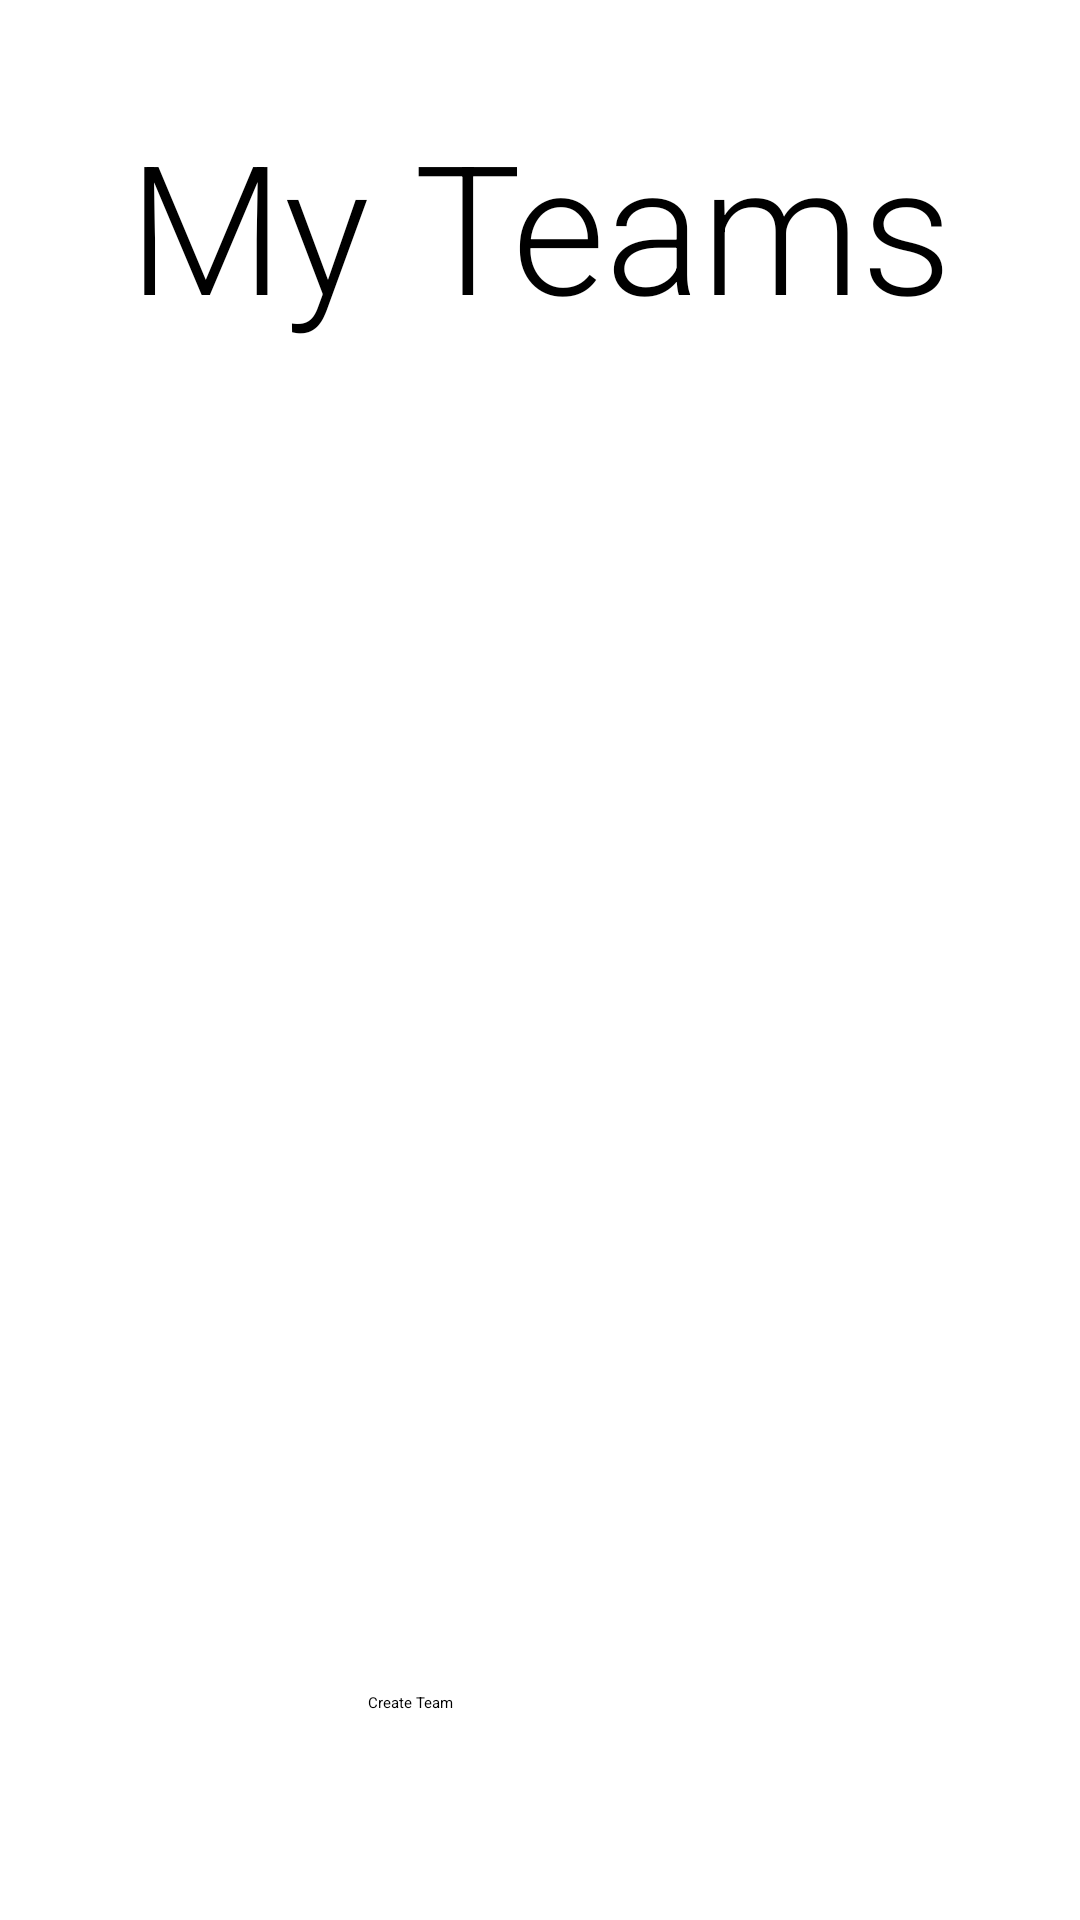

Write the Android layout XML for this screen, with the resource values it uses.
<!-- AndroidManifest.xml: application theme Theme.MyApplication -->
<!-- res/layout/activity_my_teams.xml -->
<?xml version="1.0" encoding="utf-8"?>
<androidx.constraintlayout.widget.ConstraintLayout xmlns:android="http://schemas.android.com/apk/res/android"
    xmlns:app="http://schemas.android.com/apk/res-auto"
    xmlns:tools="http://schemas.android.com/tools"
    android:layout_width="match_parent"
    android:layout_height="match_parent"
    tools:context=".activities.MyTeamsActivity">

    <ScrollView
        android:id="@+id/ScrollView"
        android:layout_width="409dp"
        android:layout_height="403dp"
        android:layout_marginTop="149dp"
        app:layout_constraintEnd_toEndOf="parent"
        app:layout_constraintStart_toStartOf="parent"
        app:layout_constraintTop_toTopOf="parent">

        <LinearLayout
            android:id="@+id/layoutTeamsResult"
            android:layout_width="match_parent"
            android:layout_height="wrap_content"
            android:orientation="vertical"></LinearLayout>
    </ScrollView>

    <androidx.constraintlayout.widget.ConstraintLayout
        android:id="@+id/linearLayout10"
        android:layout_width="409dp"
        android:layout_height="85dp"
        android:layout_marginStart="1dp"
        app:layout_constraintBottom_toTopOf="@+id/linearLayout9"
        app:layout_constraintStart_toStartOf="parent"
        app:layout_constraintTop_toBottomOf="@+id/ScrollView">

        <Button
            android:id="@+id/btnCreateTeam"
            android:layout_width="166dp"
            android:layout_height="63dp"
            android:text="Create Team"
            app:layout_constraintBottom_toBottomOf="parent"
            app:layout_constraintEnd_toEndOf="parent"
            app:layout_constraintHorizontal_bias="0.5"
            app:layout_constraintStart_toStartOf="parent"
            app:layout_constraintTop_toTopOf="parent"
            app:layout_constraintVertical_bias="0.5" />
    </androidx.constraintlayout.widget.ConstraintLayout>

    <LinearLayout
        android:id="@+id/linearLayout9"
        android:layout_width="409dp"
        android:layout_height="wrap_content"
        android:layout_marginTop="639dp"
        android:orientation="horizontal"
        app:layout_constraintEnd_toEndOf="parent"
        app:layout_constraintHorizontal_bias="0.5"
        app:layout_constraintStart_toStartOf="parent"
        app:layout_constraintTop_toTopOf="parent">

        <Button
            android:id="@+id/btnProfile"
            style="@style/Widget.AppCompat.Button.Small"
            android:layout_width="0px"
            android:layout_height="wrap_content"
            android:layout_weight="0.6"
            android:text="Profile" />

        <Button
            android:id="@+id/btnSearch"
            style="@style/Widget.AppCompat.Button.Small"
            android:layout_width="0px"
            android:layout_height="wrap_content"
            android:layout_weight="0.6"
            android:text="Search" />

    </LinearLayout>

    <LinearLayout
        android:layout_width="409dp"
        android:layout_height="67dp"
        android:layout_marginTop="687dp"
        android:layout_marginEnd="2dp"
        android:orientation="horizontal"
        app:layout_constraintEnd_toEndOf="parent"
        app:layout_constraintHorizontal_bias="0.5"
        app:layout_constraintStart_toStartOf="parent"
        app:layout_constraintTop_toTopOf="parent">

        <Button
            android:id="@+id/btnMyTeams"
            style="@style/Widget.AppCompat.Button.Small"
            android:layout_width="0px"
            android:layout_height="wrap_content"
            android:layout_weight="0.6"
            android:text="My Teams" />

        <Button
            android:id="@+id/btnPractices"
            style="@style/Widget.AppCompat.Button.Small"
            android:layout_width="0px"
            android:layout_height="wrap_content"
            android:layout_weight="0.6"
            android:text="Practices" />
    </LinearLayout>

    <TextView
        android:id="@+id/txtTitle"
        android:layout_width="wrap_content"
        android:layout_height="wrap_content"
        android:fontFamily="sans-serif-light"
        android:text="My Teams"
        android:textSize="60sp"
        app:layout_constraintBottom_toTopOf="@+id/ScrollView"
        app:layout_constraintEnd_toEndOf="parent"
        app:layout_constraintStart_toStartOf="parent"
        app:layout_constraintTop_toTopOf="parent" />

</androidx.constraintlayout.widget.ConstraintLayout>
<!-- resources referenced by this layout -->
<resources>

</resources>
